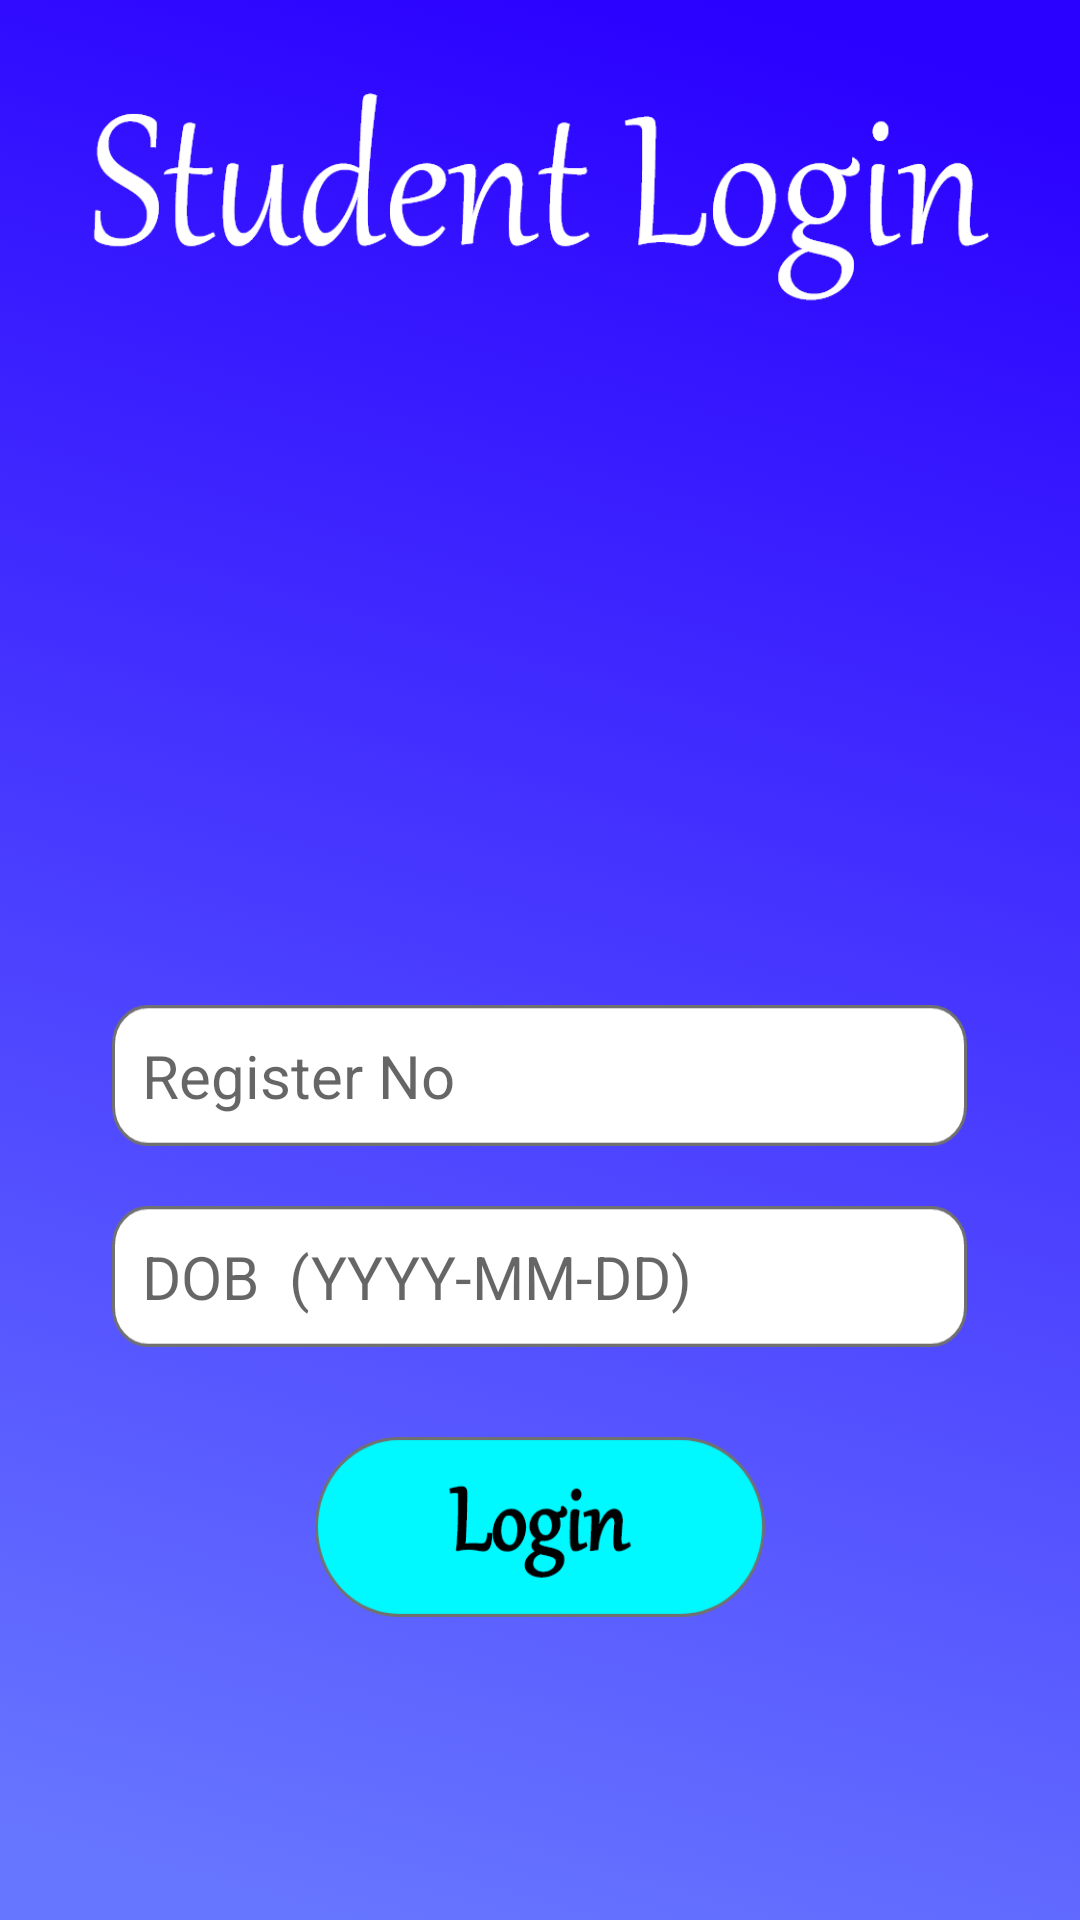

Write the Android layout XML for this screen, with the resource values it uses.
<!-- AndroidManifest.xml: application theme Theme.LibraryApp -->
<!-- res/layout/activity_students_login.xml -->
<?xml version="1.0" encoding="utf-8"?>
<RelativeLayout xmlns:android="http://schemas.android.com/apk/res/android"
    xmlns:app="http://schemas.android.com/apk/res-auto"
    xmlns:tools="http://schemas.android.com/tools"
    android:layout_width="match_parent"
    android:layout_height="match_parent"
    android:background="@drawable/background"
    tools:context=".Student.StudentsLogin">

    <View
        android:id="@+id/all_view1"
        android:layout_width="match_parent"
        android:layout_height="75dp"
        android:layout_margin="30dp"
        android:background="@drawable/studentlogintxt" />

    <RelativeLayout
        android:layout_width="match_parent"
        android:layout_height="match_parent"
        android:layout_centerInParent="true"
        android:layout_below="@id/all_view1"
        android:layout_marginTop="100dp"
        >

        <EditText
            android:id="@+id/asl_userid_et"
            android:layout_width="match_parent"
            android:layout_height="wrap_content"
            android:layout_centerInParent="true"
            android:layout_alignParentTop="true"
            android:layout_marginTop="100dp"
            android:layout_marginLeft="75dp"
            android:background="@drawable/edittextbg"
            android:hint="Register No"
            android:padding="10dp"
            android:textColor="@color/black"
            android:textSize="20dp"
            android:inputType="text" />

        <EditText
            android:id="@+id/asl_password_et"
            android:layout_width="match_parent"
            android:layout_height="wrap_content"
            android:layout_below="@id/asl_userid_et"
            android:layout_centerInParent="true"
            android:layout_marginLeft="75dp"
            android:layout_marginTop="20dp"
            android:background="@drawable/edittextbg"
            android:hint="DOB  (YYYY-MM-DD)"
            android:padding="10dp"
            android:textColor="@color/black"
            android:textSize="20dp" />

        <Button
            android:id="@+id/asl_login_btn"
            android:layout_width="150dp"
            android:layout_height="60dp"
            android:layout_below="@id/asl_password_et"
            android:layout_centerInParent="true"
            android:layout_marginTop="30dp"
            android:background="@drawable/loginbtn" />
    </RelativeLayout>
    <ProgressBar
        android:id="@+id/asl_simpleProgressBar"
        android:layout_width="100dp"
        android:layout_height="100dp"
        android:visibility="invisible"
        android:layout_centerInParent="true"
        />

</RelativeLayout>
<!-- resources referenced by this layout -->
<resources>
  <!-- drawable background: png bitmap (drawable-hdpi, 86157 bytes) -->
  <!-- drawable edittextbg: png bitmap (drawable-hdpi, 1961 bytes) -->
  <!-- drawable loginbtn: png bitmap (drawable-hdpi, 5542 bytes) -->
  <!-- drawable studentlogintxt: png bitmap (drawable-hdpi, 9095 bytes) -->
  <style name="Theme.LibraryApp" parent="Theme.AppCompat.Light.NoActionBar">
          
          <item name="colorPrimary">@color/purple_500</item>
          <item name="colorPrimaryVariant">@color/purple_700</item>
          <item name="colorOnPrimary">@color/white</item>
          
          <item name="colorSecondary">@color/teal_200</item>
          <item name="colorSecondaryVariant">@color/teal_700</item>
          <item name="colorOnSecondary">@color/black</item>
          
          <item name="android:statusBarColor" tools:targetApi="l">?attr/colorPrimaryVariant</item>
          
      </style>
  <!-- not gathered from this repository: default colours our renderer supplied (Android Studio template values) -->
  <color name="purple_500">#FF6200EE</color>
  <color name="purple_700">#FF3700B3</color>
  <color name="teal_200">#FF03DAC5</color>
  <color name="teal_700">#FF018786</color>
  <color name="black">#FF000000</color>
  <color name="white">#FFFFFFFF</color>
</resources>
